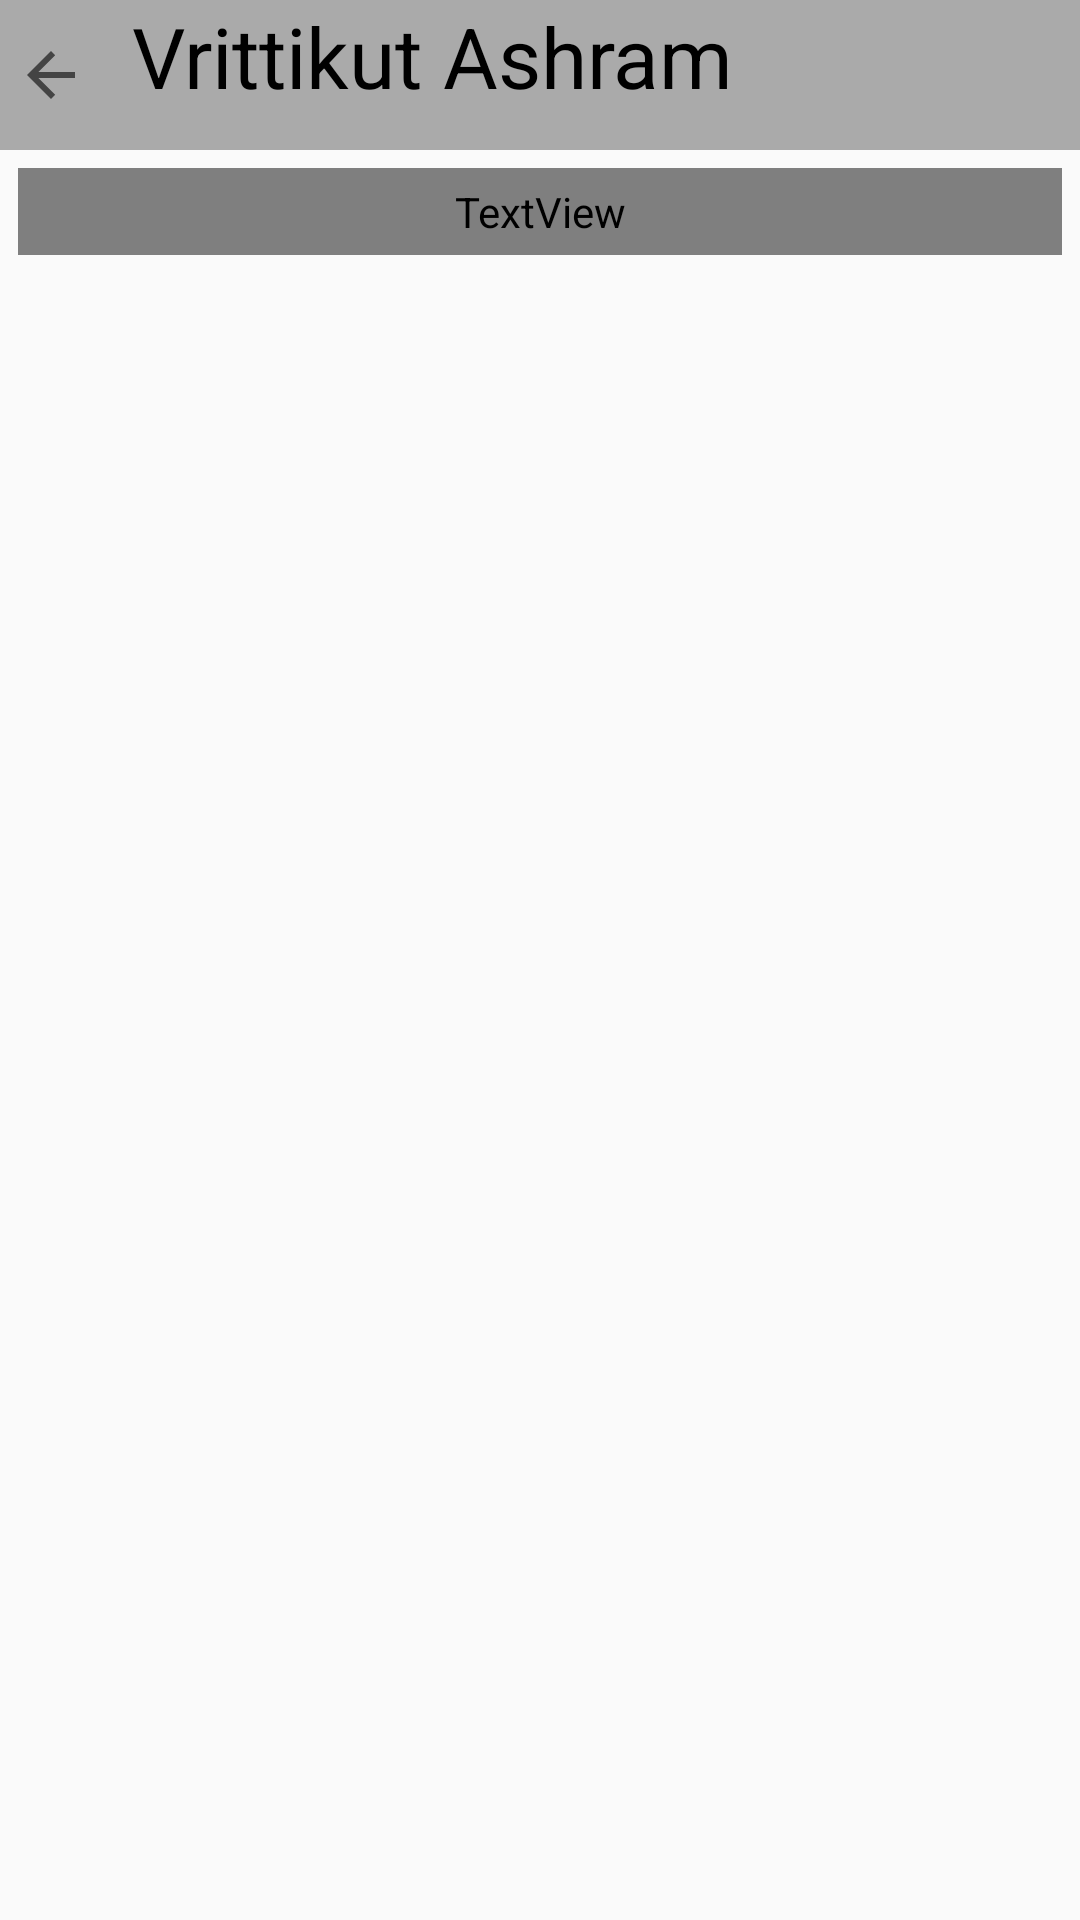

Reconstruct the res/layout file that produces this screen, plus the resources it refers to.
<!-- AndroidManifest.xml: application theme AppTheme -->
<!-- res/layout/detailstemple.xml -->
<?xml version="1.0" encoding="utf-8"?>
<android.support.design.widget.CoordinatorLayout xmlns:android="http://schemas.android.com/apk/res/android"
    xmlns:app="http://schemas.android.com/apk/res-auto"
    xmlns:tools="http://schemas.android.com/tools"
    android:layout_width="match_parent"
    android:layout_height="match_parent"
    >

    <android.support.design.widget.AppBarLayout
        android:id="@+id/app_bar"
        android:layout_width="match_parent"
        android:layout_height="wrap_content"
        app:elevation="6dp"
        android:theme="@style/AppTheme.AppBarOverlay">

            <ImageView
                android:id="@+id/collapseimagee"
                android:layout_width="match_parent"
                android:layout_height="wrap_content"
                android:fitsSystemWindows="true"
                android:scaleType="centerCrop"
                app:layout_scrollFlags="scroll|enterAlwaysCollapsed" />
    </android.support.design.widget.AppBarLayout>

            <LinearLayout
                android:layout_width="match_parent"
                android:layout_height="wrap_content"
                android:paddingBottom="8dp"
                app:layout_behavior="@string/appbar_scrolling_view_behavior"
                android:orientation="vertical">

                <TextView
                    android:layout_width="match_parent"
                    android:layout_height="50dp"
                    android:drawablePadding="15dp"
                    android:paddingStart="5dp"
                    android:drawableStart="?attr/actionModeCloseDrawable"
                    android:text="@string/vrittikut_ashram"
                    android:textAlignment="textStart"
                    android:background="@android:color/darker_gray"
                    android:textColor="#000"
                    android:textSize="28sp" />

                <android.support.v4.widget.NestedScrollView xmlns:android="http://schemas.android.com/apk/res/android"
                    xmlns:app="http://schemas.android.com/apk/res-auto"
                    android:layout_width="match_parent"
                    android:layout_height="wrap_content"
                    >

                    <TextView
                        android:id="@+id/descrip"
                        android:layout_width="match_parent"
                        android:layout_height="wrap_content"
                        android:layout_margin="6dp"
                        android:fontFamily="@font/roboto"
                        android:gravity="start"
                        android:lineSpacingExtra="4dp"
                        android:padding="5dp"
                        android:textSize="18dp"
                        android:paddingBottom="5dp"
                        android:layout_gravity="start"
                        android:textAlignment="gravity"
                        />


                </android.support.v4.widget.NestedScrollView>

            </LinearLayout>

</android.support.design.widget.CoordinatorLayout>


<!-- resources referenced by this layout -->
<resources>
  <dimen name="activity_horizontal_margin">16dp</dimen>
  <string name="vrittikut_ashram">Vrittikut Ashram</string>
  <style name="AppTheme.AppBarOverlay" parent="ThemeOverlay.AppCompat.Dark.ActionBar" />
  <style name="AppTheme" parent="Theme.AppCompat.Light.DarkActionBar">
          
          <item name="colorPrimary">@color/colorPrimary</item>
          <item name="colorPrimaryDark">@color/colorPrimaryDark</item>
          <item name="colorAccent">@color/colorAccent</item>
      </style>
  <color name="colorPrimary">#3F51B5</color>
  <color name="colorPrimaryDark">#303F9F</color>
  <color name="colorAccent">#FF4081</color>
</resources>
